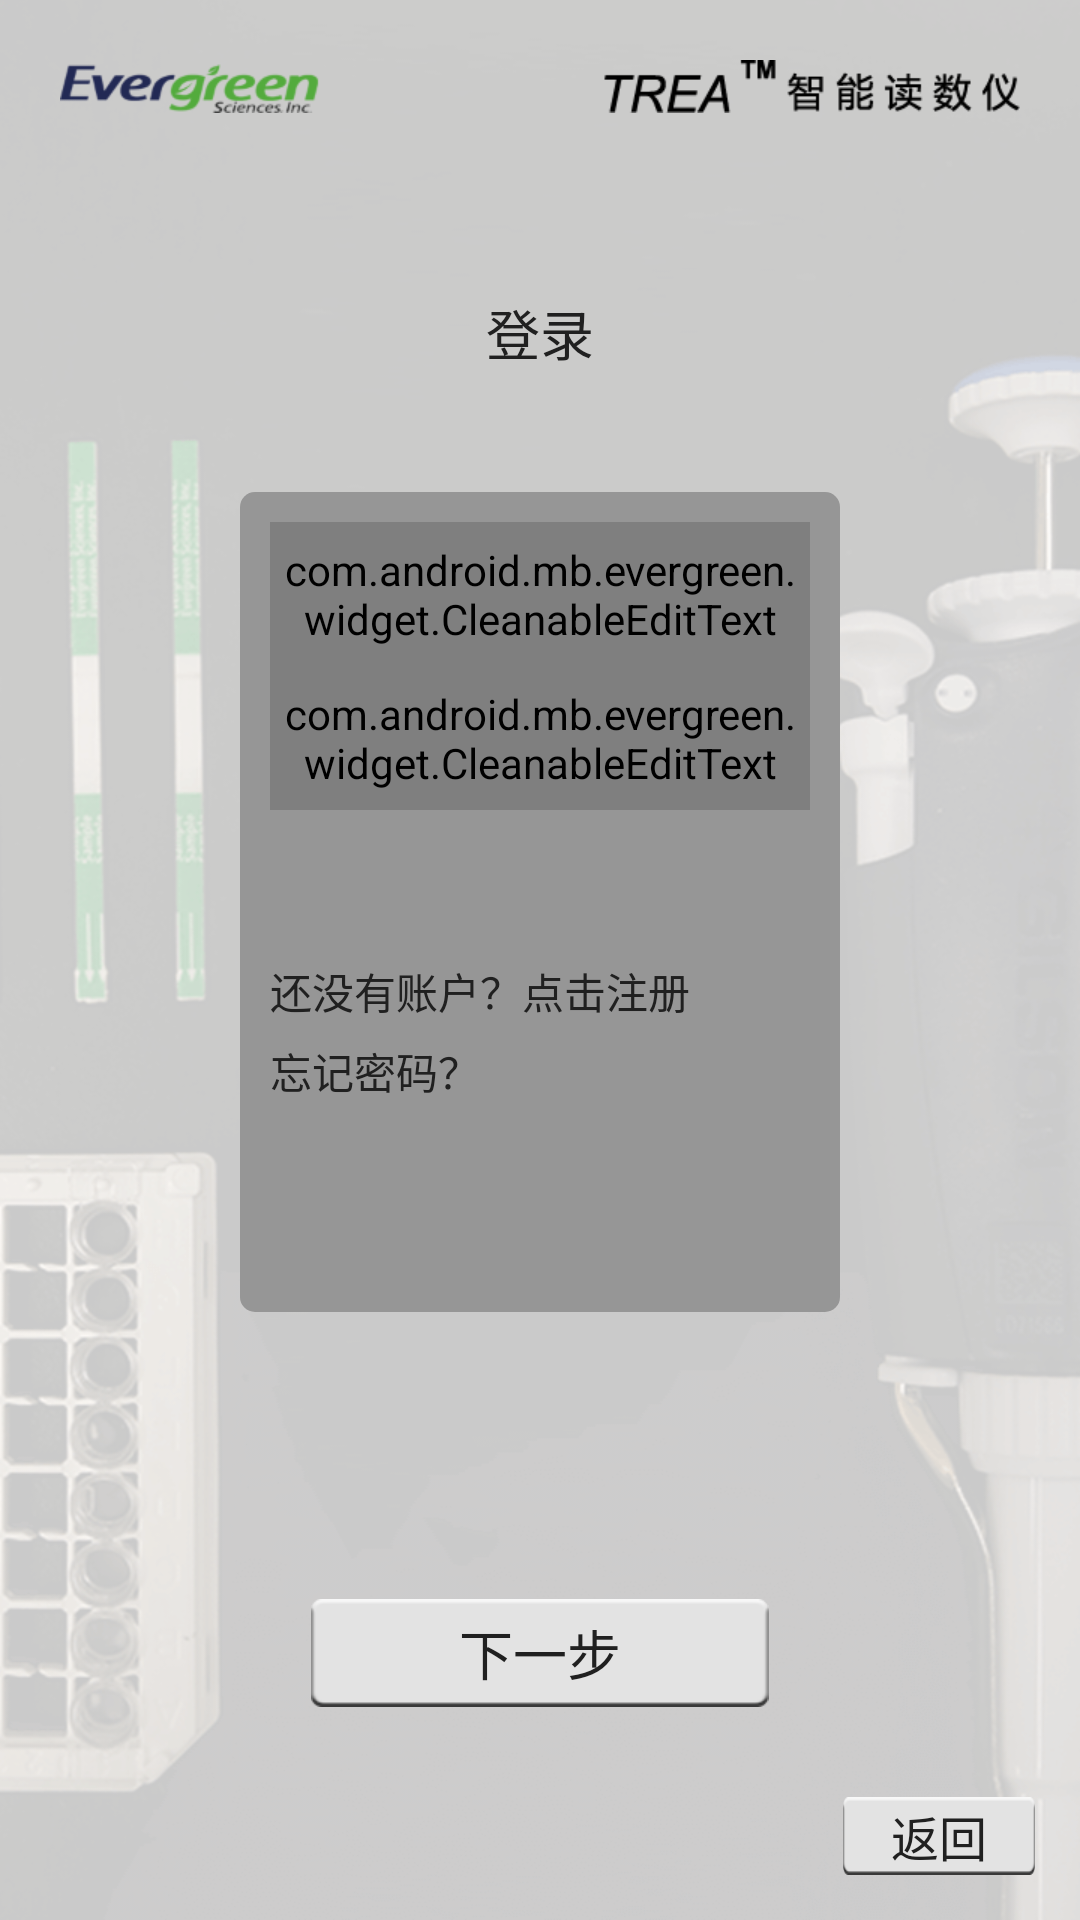

The Android layout XML behind this screen, and the referenced resources:
<!-- AndroidManifest.xml: application theme AppTheme -->
<!-- res/layout/activity_login.xml -->
<?xml version="1.0" encoding="utf-8"?>
<LinearLayout xmlns:android="http://schemas.android.com/apk/res/android"
    android:layout_width="match_parent"
    android:layout_height="match_parent"
    android:background="@mipmap/bg_login"
    android:orientation="vertical">
    <ImageView
        android:layout_width="match_parent"
        android:layout_height="wrap_content"
        android:src="@mipmap/bg_tm_top"
        android:layout_marginTop="20dp"/>
    <TextView
        android:layout_width="wrap_content"
        android:layout_height="wrap_content"
        android:layout_gravity="center_horizontal"
        android:layout_marginTop="60dp"
        android:textColor="@color/text_black_1"
        android:textSize="18sp"
        android:text="@string/user_login"/>
    <LinearLayout
        android:layout_width="200dp"
        android:layout_height="wrap_content"
        android:padding="10dp"
        android:layout_marginTop="40dp"
        android:layout_gravity="center_horizontal"
        android:background="@drawable/background_corners"
        android:orientation="vertical">
        <com.android.mb.evergreen.widget.CleanableEditText
            android:id="@+id/et_account"
            android:layout_width="match_parent"
            android:layout_height="48dp"
            android:singleLine="true"
            android:imeOptions="actionNext"
            android:hint="@string/edt_user_name"
            android:textSize="14sp" />
        <com.android.mb.evergreen.widget.CleanableEditText
            android:id="@+id/et_password"
            android:layout_width="match_parent"
            android:layout_height="48dp"
            android:singleLine="true"
            android:imeOptions="actionDone"
            android:hint="@string/edt_pwd"
            android:textSize="14sp" />
        <TextView
            android:id="@+id/tv_hint"
            android:layout_width="match_parent"
            android:layout_height="wrap_content"
            android:layout_marginTop="10dp"
            android:visibility="gone"
            android:textSize="14sp"
            android:gravity="left"
            android:textColor="@color/red"
            android:text="密码错误"/>

        <TextView
            android:id="@+id/btn_register"
            android:layout_width="wrap_content"
            android:layout_height="wrap_content"
            android:layout_marginTop="50dp"
            android:textSize="14sp"
            android:gravity="center"
            android:textColor="@color/text_black_1"
            android:text="@string/has_not_account"/>
        <TextView
            android:id="@+id/btn_forget_pwd"
            android:layout_width="wrap_content"
            android:layout_height="wrap_content"
            android:layout_marginBottom="60dp"
            android:layout_marginTop="6dp"
            android:textSize="14sp"
            android:gravity="center"
            android:textColor="@color/text_black_1"
            android:text="@string/forget_pwd"/>
    </LinearLayout>
    <View
        android:layout_width="0dp"
        android:layout_height="0dp"
        android:layout_weight="1"/>
    <TextView
        android:id="@+id/btn_login"
        android:layout_width="wrap_content"
        android:layout_height="wrap_content"
        android:textSize="18sp"
        android:gravity="center"
        android:background="@mipmap/bg_button"
        android:layout_gravity="center"
        android:textColor="@color/text_black_1"
        android:text="@string/next"/>
    <TextView
        android:id="@+id/btn_back"
        android:layout_width="64dp"
        android:layout_height="26dp"
        android:layout_marginRight="15dp"
        android:layout_marginBottom="15dp"
        android:layout_marginTop="30dp"
        android:textColor="@color/text_black_1"
        android:textSize="16sp"
        android:gravity="center"
        android:background="@mipmap/bg_button"
        android:layout_gravity="right"
        android:text="@string/back"/>
</LinearLayout>
<!-- resources referenced by this layout -->
<resources>
  <color name="red">#FF3030</color>
  <color name="text_black_1">#202020</color>
  <!-- drawable background_corners (drawable) -->
  <?xml version="1.0" encoding="utf-8"?>
  <selector xmlns:android="http://schemas.android.com/apk/res/android">
      <item>
          <shape>
              <solid android:color="#969696" />
              <corners android:radius="5dp" />
          </shape>
      </item>
  </selector>
  <!-- mipmap bg_login: png bitmap (mipmap-xhdpi, 110244 bytes) -->
  <!-- mipmap bg_tm_top: png bitmap (mipmap-xhdpi, 4539 bytes) -->
  <string name="back">返回</string>
  <string name="edt_pwd">密码</string>
  <string name="edt_user_name">用户名</string>
  <string name="forget_pwd">忘记密码？</string>
  <string name="has_not_account">还没有账户？点击注册</string>
  <string name="next">下一步</string>
  <string name="user_login">登录</string>
  <style name="AppTheme" parent="Theme.AppCompat.Light.NoActionBar">
          
          <item name="colorPrimary">@color/title_bg</item>
          <item name="colorPrimaryDark">@color/title_bg</item>
          <item name="colorAccent">@color/title_bg</item>
      </style>
  <color name="title_bg">#333333</color>
</resources>
